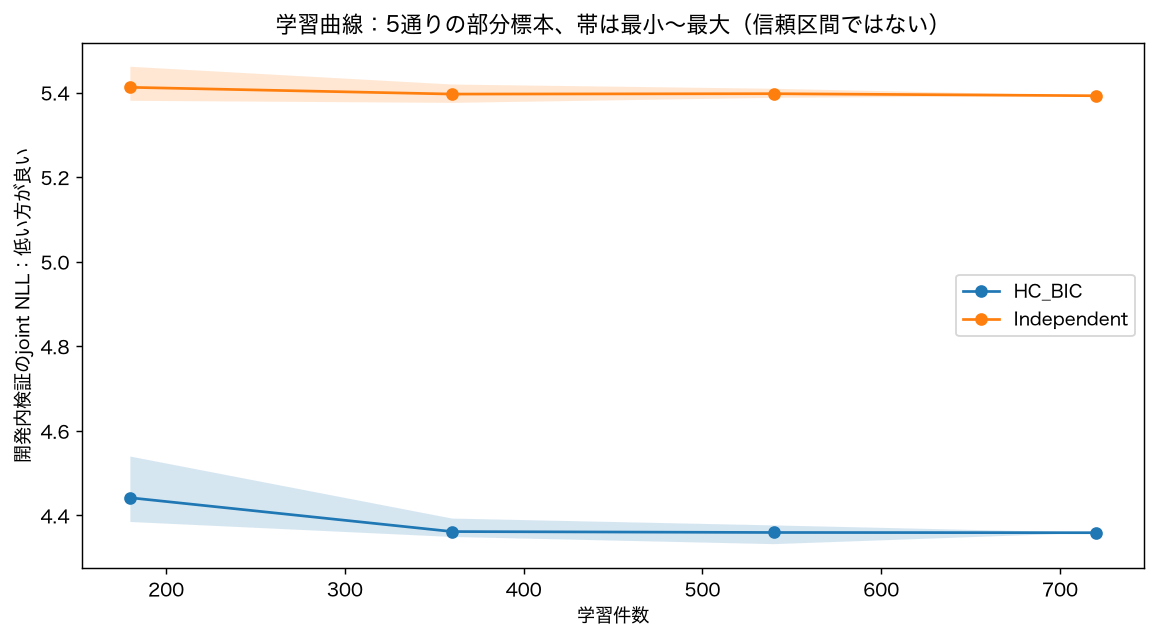

Source data for this figure (header and first rows):
repeat, fraction, n_train, algorithm, nll
0, 0.25, 180, HC_BIC, 4.385
0, 0.25, 180, Independent, 5.388
0, 0.5, 360, HC_BIC, 4.364
0, 0.5, 360, Independent, 5.392
0, 0.75, 540, HC_BIC, 4.368
0, 0.75, 540, Independent, 5.398
0, 1.0, 720, HC_BIC, 4.359
0, 1.0, 720, Independent, 5.392
1, 0.25, 180, HC_BIC, 4.428
1, 0.25, 180, Independent, 5.461
1, 0.5, 360, HC_BIC, 4.354
1, 0.5, 360, Independent, 5.414
1, 0.75, 540, HC_BIC, 4.359
1, 0.75, 540, Independent, 5.403
1, 1.0, 720, HC_BIC, 4.359
1, 1.0, 720, Independent, 5.392
2, 0.25, 180, HC_BIC, 4.405
2, 0.25, 180, Independent, 5.409
2, 0.5, 360, HC_BIC, 4.35
2, 0.5, 360, Independent, 5.376
2, 0.75, 540, HC_BIC, 4.364
2, 0.75, 540, Independent, 5.389
2, 1.0, 720, HC_BIC, 4.359
2, 1.0, 720, Independent, 5.392
3, 0.25, 180, HC_BIC, 4.539
3, 0.25, 180, Independent, 5.381
3, 0.5, 360, HC_BIC, 4.349
3, 0.5, 360, Independent, 5.382
3, 0.75, 540, HC_BIC, 4.332
3, 0.75, 540, Independent, 5.388
3, 1.0, 720, HC_BIC, 4.359
3, 1.0, 720, Independent, 5.392
4, 0.25, 180, HC_BIC, 4.453
4, 0.25, 180, Independent, 5.423
4, 0.5, 360, HC_BIC, 4.393
4, 0.5, 360, Independent, 5.419
4, 0.75, 540, HC_BIC, 4.377
4, 0.75, 540, Independent, 5.409
4, 1.0, 720, HC_BIC, 4.359
4, 1.0, 720, Independent, 5.392
